Run: headless pygame with SDL's dummy video driver; simulated clock (each Clock.tick advances the game by its frame time, no real sleeping); random seed 0; keys injected as events and as key.get_pressed() state; no mouse input; restart key R tapped at the start of phases 3 and 4.
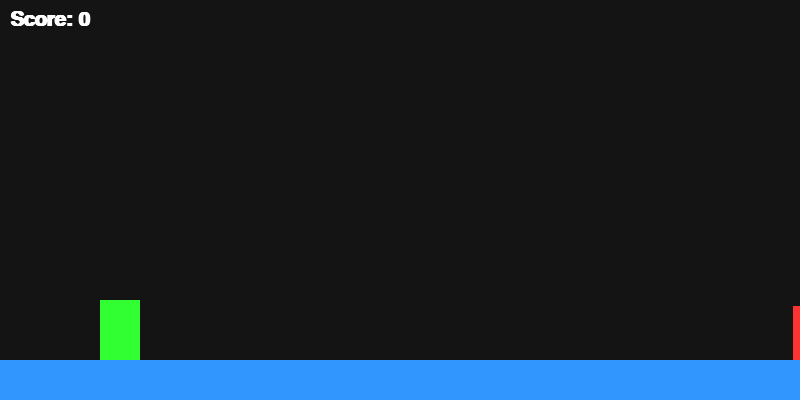
Frame 1 of 4 · flips 1–60 · no input
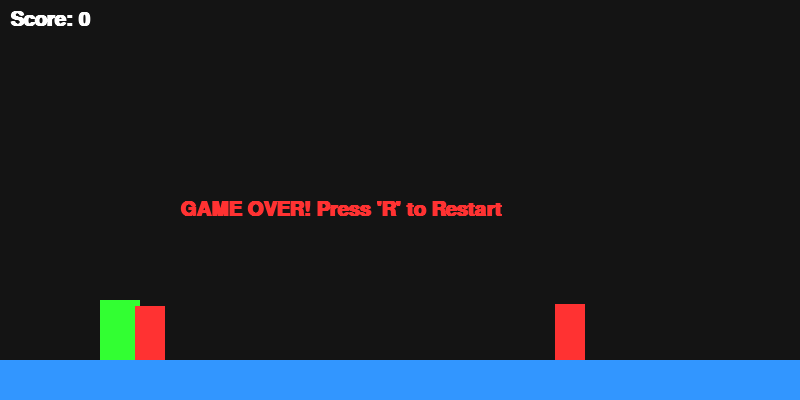
Frame 2 of 4 · flips 61–180 · tapped SPACE, RETURN · held RIGHT (→), D
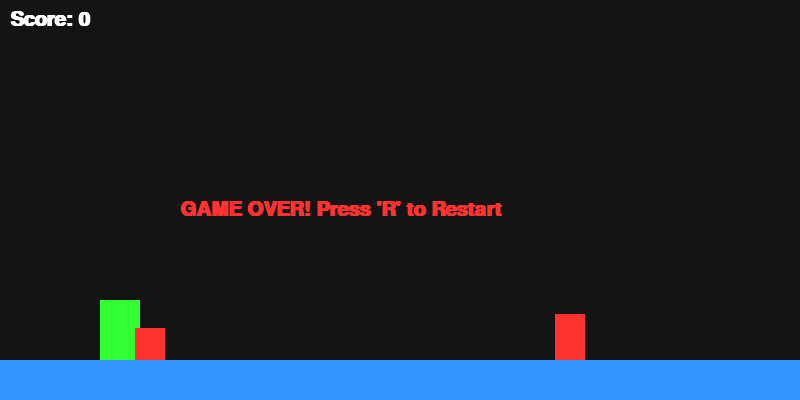
Frame 3 of 4 · flips 181–300 · tapped R · held DOWN (↓), S
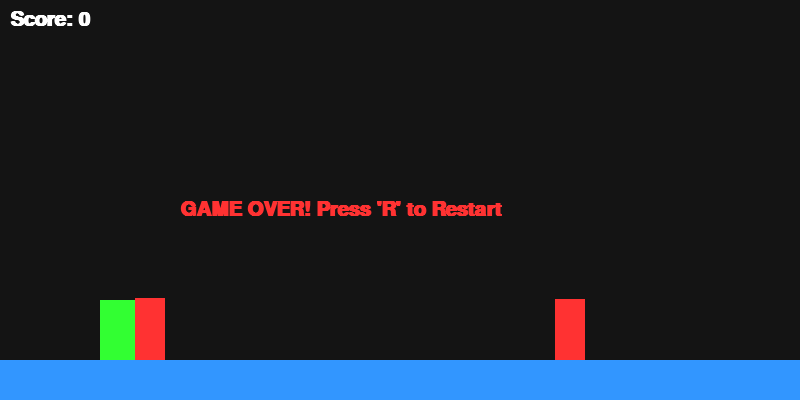
Frame 4 of 4 · flips 301–420 · tapped R · held LEFT (←), A, UP (↑), W

The pygame program that drew these frames:

import pygame
import random
import sys

# --- Initialization ---
pygame.init()
WIDTH, HEIGHT = 800, 400
screen = pygame.display.set_mode((WIDTH, HEIGHT))
pygame.display.set_caption("2D Temple Run")
clock = pygame.time.Clock()

# --- Colors ---
WHITE = (255, 255, 255)
BLACK = (20, 20, 20)
RED = (255, 50, 50)
GREEN = (50, 255, 50)
BLUE = (50, 150, 255)

# --- Game Variables ---
player_rect = pygame.Rect(100, HEIGHT - 100, 40, 60)
velocity_y = 0
gravity = 1
jump_strength = -18
is_jumping = False

obstacles = []
spawn_timer = 0
spawn_delay = 60  # Frames between spawns
speed = 7

score = 0
game_over = False
font = pygame.font.SysFont("Arial", 30, bold=True)

# --- Main Game Loop ---
while True:
    # 1. Handle Events
    for event in pygame.event.get():
        if event.type == pygame.QUIT:
            pygame.quit()
            sys.exit()
        
        if event.type == pygame.KEYDOWN:
            if event.key == pygame.K_SPACE and not is_jumping and not game_over:
                velocity_y = jump_strength
                is_jumping = True
            if event.key == pygame.K_r and game_over:
                # Reset Game
                player_rect.y = HEIGHT - 100
                obstacles.clear()
                score = 0
                speed = 7
                game_over = False

    if not game_over:
        # 2. Player Physics (Jumping & Gravity)
        velocity_y += gravity
        player_rect.y += velocity_y
        
        # Ground collision
        if player_rect.y >= HEIGHT - 100:
            player_rect.y = HEIGHT - 100
            velocity_y = 0
            is_jumping = False

        # 3. Spawn Obstacles
        spawn_timer += 1
        if spawn_timer >= spawn_delay:
            spawn_timer = 0
            obs_height = random.randint(30, 70)
            obs_rect = pygame.Rect(WIDTH, HEIGHT - 40 - obs_height, 30, obs_height)
            obstacles.append(obs_rect)

        # 4. Move Obstacles & Check Collisions
        for obs in obstacles[:]:
            obs.x -= speed
            if obs.x + obs.width < 0:
                obstacles.remove(obs)
                score += 1
            
            # Collision Detection
            if player_rect.colliderect(obs):
                game_over = True

        # Increase difficulty over time
        speed = 7 + (score // 10)

    # 5. Drawing Everything
    screen.fill(BLACK)
    
    # Draw Ground
    pygame.draw.rect(screen, BLUE, (0, HEIGHT - 40, WIDTH, 40))
    
    # Draw Player
    pygame.draw.rect(screen, GREEN, player_rect)
    
    # Draw Obstacles
    for obs in obstacles:
        pygame.draw.rect(screen, RED, obs)

    # Draw UI
    score_text = font.render(f"Score: {score}", True, WHITE)
    screen.blit(score_text, (10, 10))

    if game_over:
        go_text = font.render("GAME OVER! Press 'R' to Restart", True, RED)
        screen.blit(go_text, (WIDTH//2 - 220, HEIGHT//2))

    pygame.display.flip()
    clock.tick(60) # 60 FPS
